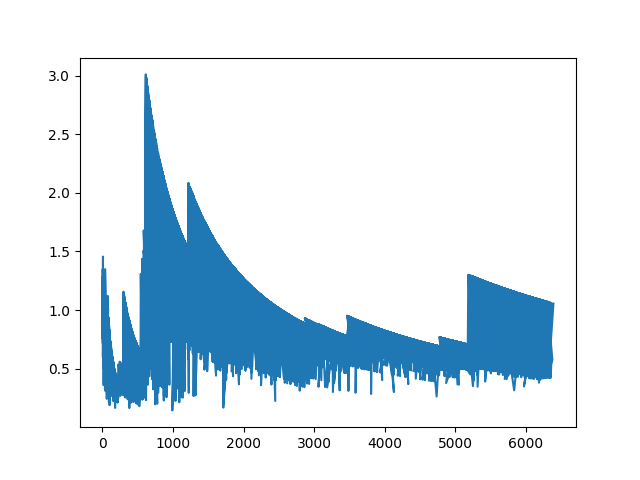

Source data for this figure (header and first rows):
1, 1, 1.0
2, 2, 1.0
2, 2, 1.0
4, 5.139, 1.285
4, 3.588, 0.8969
3, 2.276, 0.7586
6, 8.112, 1.352
5, 5.139, 1.028
5, 3.588, 0.7176
7, 10.2, 1.456
6, 3.588, 0.598
9, 8.112, 0.9014
6, 8.112, 1.352
8, 4.078, 0.5098
9, 5.139, 0.571
8, 5.139, 0.6424
12, 13.44, 1.12
10, 13.44, 1.344
13, 13.44, 1.034
11, 10.2, 0.9268
13, 8.112, 0.624
13, 13.44, 1.034
14, 13.44, 0.96
12, 10.2, 0.8496
14, 13.44, 0.96
17, 13.44, 0.7906
16, 8.112, 0.507
15, 13.44, 0.896
16, 5.759, 0.3599
19, 13.44, 0.7074
19, 10.2, 0.5366
19, 13.44, 0.7074
23, 13.59, 0.591
24, 13.59, 0.5664
22, 13.44, 0.6109
19, 11.42, 0.6008
22, 13.59, 0.6179
23, 14.82, 0.6445
22, 13.59, 0.6179
24, 28.68, 1.195
25, 28.68, 1.147
27, 19.16, 0.7096
24, 14.82, 0.6177
25, 13.59, 0.5437
32, 28.68, 0.8963
30, 14.82, 0.4941
29, 19.16, 0.6606
31, 13.59, 0.4385
30, 28.68, 0.9561
30, 13.66, 0.4552
28, 13.66, 0.4878
32, 14.82, 0.4633
35, 13.66, 0.3902
34, 14.82, 0.436
38, 14.82, 0.3901
37, 14.82, 0.4007
42, 14.82, 0.353
38, 28.68, 0.7548
36, 13.44, 0.3733
37, 13.44, 0.3632
39, 28.68, 0.7354
... 9,939 more rows
